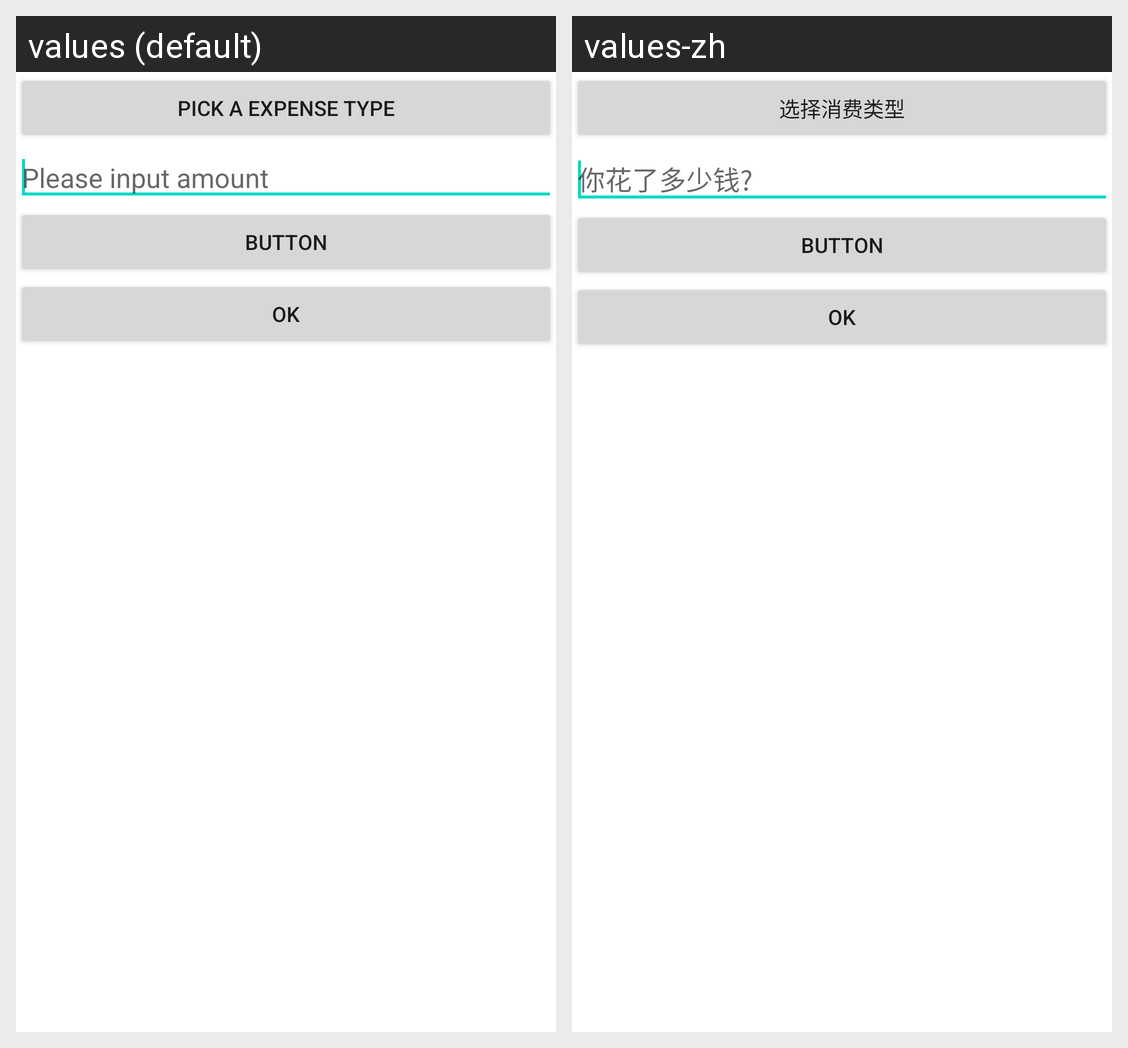

Strings drawn on this Android screen and how each of the app's shown locales translates them:
Android screen res/layout/edit_expense.xml rendered under 2 locales, left to right: values (default), values-zh. Device: Nexus 5 (rendered at 1080×1920; each locale shown at half size, 540×960, under a caption strip naming it); theme Theme.MaterialComponents.DayNight.NoActionBar.
Strings drawn on this screen, with the default value and each locale's value (text and hints the layout hard-codes, and strings that could not be matched under every locale, appear in the picture but are not listed):

pick_expense_type
  values: Pick a expense type
  values-zh: 选择消费类型

input_amount
  values: Please input amount
  values-zh: 你花了多少钱?
